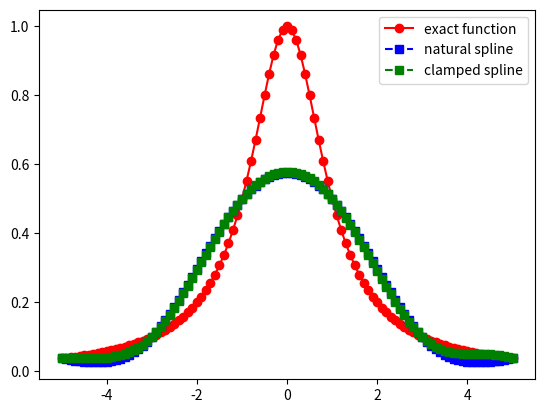
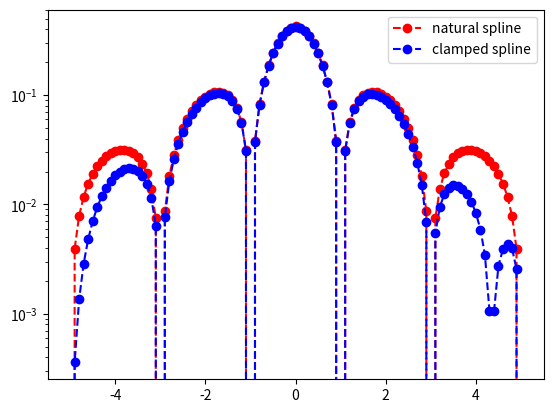

Generate these figures, in order, with matplotlib:
import matplotlib.pyplot as plt
import numpy as np
from numpy.linalg import inv, norm


def create_chebychev_nodes(a, b, Nint):
    # create chebychev nodes
    xint = np.zeros(Nint+1)
    for j in range(1,Nint+2):
        xint[j-1] = np.cos(np.pi*(2*j-1)/(2*(Nint+1)))
        # scale  for the interval
        m = (b-a)/2
        c = (a+b)/2
        xint = m*xint+c
        xint = xint[::-1]
    return xint


def driver():

    #    f = lambda x: np.exp(x)
    #    fp = lambda x: np.exp(x)
    #    a = 0
    #    b = 1

    # f = lambda x: 1/(1 +(5*x)**2)
    # fp = lambda x: -2*25*x/(1 +(5*x)**2)**2
    f = lambda x: 1/(1 +(x)**2)
    fp = lambda x: -2*x/(1 +(x)**2)**2
    a = -5
    b = 5


    # number of intervals
    Nint = 5
    xint2 = np.linspace(a,b,Nint+1)
    # xint = create_chebyshev_nodes(a, b, Nint)
    xint = xint2
    yint = f(xint)
    yint2 = f(xint2)
    yp_b = np.zeros(2)
    yp_b[0] = fp(xint[0])
    yp_b[1] = fp(xint[Nint])


    # Solve for splines
    spline = CubicSpline.from_natural_boundaries(xint2, yint2)
    spline_c = CubicSpline.from_clamped_boundaries(xint, yint, yp_b)
    # print('M =', Mc)
    # print('C =', Cc)
    # print('D=', Dc)

    # create points you want to evaluate at
    Neval = 100
    xeval =  np.linspace(xint[0],xint[Nint],Neval+1)
    yeval = spline.eval(xeval)
    yevalc = spline_c.eval(xeval)

    print("yeval = ", yevalc)

    # evaluate f at the evaluation points
    fex = f(xeval)

    nerr = norm(fex-yeval)
    print("nerr = ", nerr)

    plt.figure()
    plt.plot(xeval,fex,"ro-",label="exact function")
    plt.plot(xeval,yeval,"bs--",label="natural spline")
    plt.plot(xeval,yevalc,"gs--",label="clamped spline")
    plt.legend()
    plt.show()

    err = abs(yeval-fex)
    errc = abs(yevalc-fex)
    plt.figure()
    plt.semilogy(xeval,err,"ro--",label="natural spline")
    plt.semilogy(xeval,errc,"bo--",label="clamped spline")
    plt.legend()
    plt.show()




def eval_local_spline(xeval,xi,xip,Mi,Mip,C,D):
    # Evaluates the local spline as defined in class
    # xip = x_{i+1}; xi = x_i
    # Mip = M_{i+1}; Mi = M_i

    hi = xip-xi
    yeval = (Mi*(xip-xeval)**3 +(xeval-xi)**3*Mip)/(6*hi) \
            + C*(xip-xeval) + D*(xeval-xi)
    return yeval


class CubicSpline:
    def __init__(self, xint, M, C, D):
        self.xint = xint
        self.Nint = xint.shape[0] - 1
        self.M = M
        self.C = C
        self.D = D

    def eval(self, xeval):
        M = self.M
        C = self.C
        D = self.D

        Neval = xeval.shape[0]
        yeval = np.zeros(Neval)

        for j in range(self.Nint):
            # find indices of xeval in interval (xint(jint),xint(jint+1))
            # let ind denote the indices in the intervals
            atmp = self.xint[j]
            btmp= self.xint[j+1]

            #   find indices of values of xeval in the interval
            ind= np.where((xeval >= atmp) & (xeval <= btmp))
            xloc = xeval[ind]
            #  print('atmp =', atmp)
            #  print('btmp =', btmp)
            #  print('ind =', ind)
            #  print('xloc =', xloc)
            #  return

            # evaluate the spline
            yloc = eval_local_spline(xloc,atmp,btmp,M[j],M[j+1],C[j],D[j])
            # print('yloc = ', yloc)
            # copy into yeval
            yeval[ind] = yloc

        return(yeval)

    @classmethod
    def from_natural_boundaries(cls, xint, yint):
        N = xint.shape[0] - 1

        # create the right  hand side for the linear system
        b = np.zeros(N+1)
        #  vector values
        h = np.zeros(N+1)
        for i in range(1,N):
            hi = xint[i]-xint[i-1]
            hip = xint[i+1] - xint[i]
            b[i] = (yint[i+1]-yint[i])/hip - (yint[i]-yint[i-1])/hi
            h[i-1] = hi
            h[i] = hip

        #  create matrix so you can solve for the M values
        # This is made by filling one row at a time
        A = np.zeros((N+1,N+1))
        A[0][0] = 1.0
        for j in range(1,N):
            A[j][j-1] = h[j-1]/6
            A[j][j] = (h[j]+h[j-1])/3
            A[j][j+1] = h[j]/6
        A[N][N] = 1

        Ainv = inv(A)

        M  = Ainv.dot(b)

        #  Create the linear coefficients
        C = np.zeros(N)
        D = np.zeros(N)
        for j in range(N):
            C[j] = yint[j]/h[j]-h[j]*M[j]/6
            D[j] = yint[j+1]/h[j]-h[j]*M[j+1]/6
        return cls(xint, M,C,D)

    @classmethod
    def from_clamped_boundaries(cls, xint, yint, yp_b):
        N = xint.shape[0] - 1

        #    create the right  hand side for the linear system
        b = np.zeros(N+1)
        #  vector values
        h = np.zeros(N+1)
        for i in range(1,N):
            hi = xint[i]-xint[i-1]
            hip = xint[i+1] - xint[i]
            b[i] = (yint[i+1]-yint[i])/hip - (yint[i]-yint[i-1])/hi
            h[i-1] = hi
            h[i] = hip
        b[0]  = -yp_b[0] +(yint[1]-yint[0])/h[0]
        b[N] = -yp_b[1] +(yint[N]-yint[N-1])/h[N-1]

        #  create matrix so you can solve for the M values
        # This is made by filling one row at a time
        A = np.zeros((N+1,N+1))
        A[0][0] = h[0]/3.
        A[0][1] = h[0]/6.
        for j in range(1,N):
            A[j][j-1] = h[j-1]/6
            A[j][j] = (h[j]+h[j-1])/3
            A[j][j+1] = h[j]/6
        A[N][N] = h[N-1]/3
        A[N][N-1] = h[N-1]/6

        Ainv = inv(A)

        M  = Ainv.dot(b)

        #  Create the linear coefficients
        C = np.zeros(N)
        D = np.zeros(N)
        for j in range(N):
            C[j] = yint[j]/h[j]-h[j]*M[j]/6
            D[j] = yint[j+1]/h[j]-h[j]*M[j+1]/6
        return cls(xint, M,C,D)



if __name__ == "__main__":
    driver()
